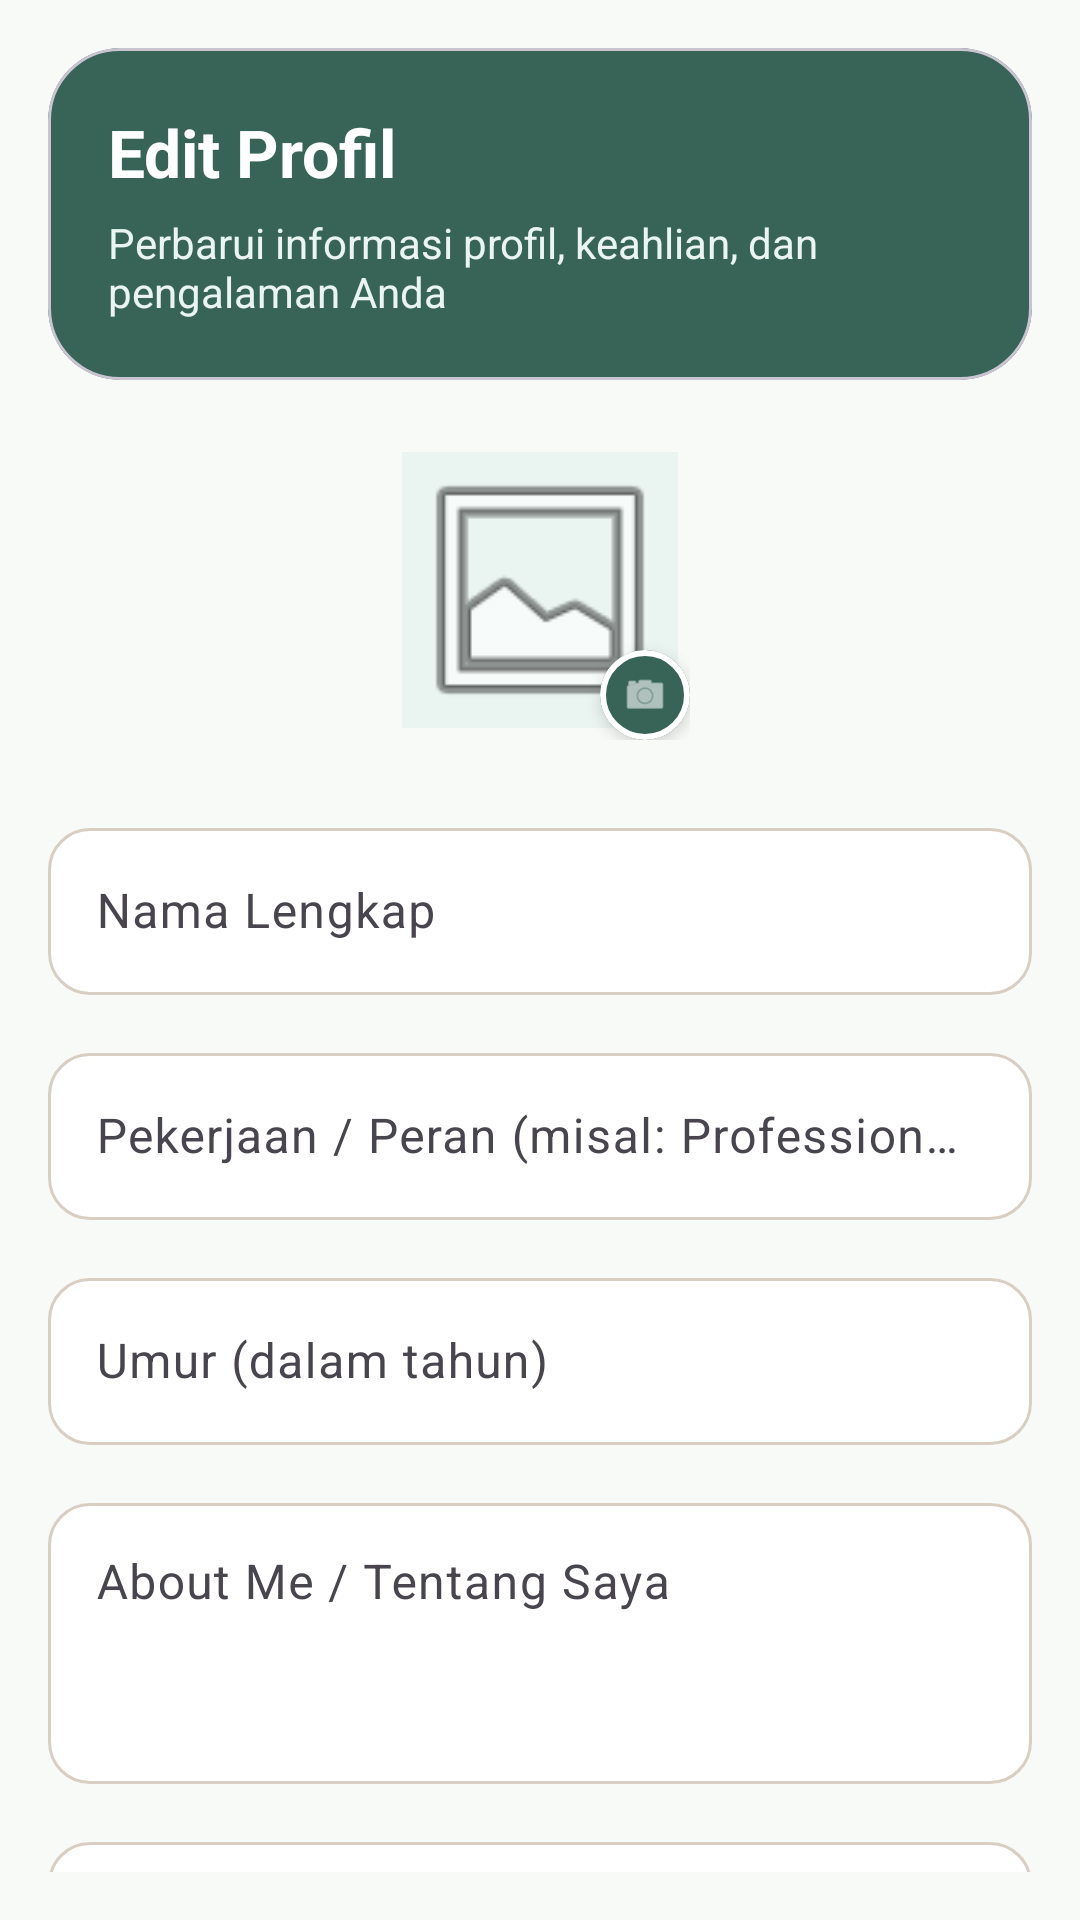

Produce the Android XML layout that renders to this screen, including the resource entries it uses.
<!-- AndroidManifest.xml: application theme Theme.CareMate -->
<!-- res/layout/fragment_edit_profile.xml -->
<?xml version='1.0' encoding='utf-8'?>
<androidx.core.widget.NestedScrollView xmlns:android="http://schemas.android.com/apk/res/android" xmlns:app="http://schemas.android.com/apk/res-auto" xmlns:tools="http://schemas.android.com/tools" android:layout_width="match_parent" android:layout_height="match_parent" android:background="#F8FAF8" android:fillViewport="true" android:padding="16dp" tools:context=".ui.profile.EditProfileFragment">

    <LinearLayout android:layout_width="match_parent" android:layout_height="wrap_content" android:orientation="vertical" android:paddingBottom="32dp">

        
        <com.google.android.material.card.MaterialCardView android:id="@+id/cardEditHeader" android:layout_width="match_parent" android:layout_height="wrap_content" android:layout_marginBottom="20dp" app:cardBackgroundColor="#386458" app:cardCornerRadius="24dp" app:cardElevation="0dp" app:contentPadding="20dp">

            <LinearLayout android:layout_width="match_parent" android:layout_height="wrap_content" android:orientation="vertical">

                <TextView android:layout_width="wrap_content" android:layout_height="wrap_content" android:text="@string/txt_fragment_edit_profile_119" android:textColor="@android:color/white" android:textSize="22sp" android:textStyle="bold" />

                <TextView android:layout_width="wrap_content" android:layout_height="wrap_content" android:layout_marginTop="6dp" android:text="@string/txt_fragment_edit_profile_120" android:textColor="#EAF4F0" android:textSize="14sp" />
            </LinearLayout>
        </com.google.android.material.card.MaterialCardView>

        
        <FrameLayout android:id="@+id/flEditAvatarContainer" android:layout_width="100dp" android:layout_height="100dp" android:layout_gravity="center_horizontal" android:layout_marginBottom="24dp" android:clickable="true" android:focusable="true" android:foreground="?attr/selectableItemBackgroundBorderless">

            <com.google.android.material.imageview.ShapeableImageView android:id="@+id/ivEditProfileAvatar" android:layout_width="92dp" android:layout_height="92dp" android:layout_gravity="center" android:background="#EAF4F0" android:scaleType="centerCrop" android:src="@android:drawable/ic_menu_gallery" app:cornerFamily="rounded" app:cornerSize="50%" />

            
            <com.google.android.material.card.MaterialCardView android:layout_width="30dp" android:layout_height="30dp" android:layout_gravity="bottom|end" app:cardBackgroundColor="#386458" app:cardCornerRadius="15dp" app:cardElevation="3dp" app:strokeColor="@android:color/white" app:strokeWidth="2dp">

                <ImageView android:layout_width="16dp" android:layout_height="16dp" android:layout_gravity="center" android:src="@android:drawable/ic_menu_camera" app:tint="@android:color/white" android:contentDescription="@null" />
            </com.google.android.material.card.MaterialCardView>
        </FrameLayout>

        
        <com.google.android.material.textfield.TextInputLayout android:id="@+id/tilProfileName" android:layout_width="match_parent" android:layout_height="wrap_content" android:layout_marginBottom="14dp" android:hint="@string/txt_fragment_edit_profile_121" app:boxBackgroundColor="@android:color/white" app:boxCornerRadiusBottomEnd="14dp" app:boxCornerRadiusBottomStart="14dp" app:boxCornerRadiusTopEnd="14dp" app:boxCornerRadiusTopStart="14dp">

            <com.google.android.material.textfield.TextInputEditText android:id="@+id/etProfileName" android:layout_width="match_parent" android:layout_height="wrap_content" android:inputType="textPersonName" android:textColor="#191C1B" />
        </com.google.android.material.textfield.TextInputLayout>

        
        <com.google.android.material.textfield.TextInputLayout android:id="@+id/tilProfileJob" android:layout_width="match_parent" android:layout_height="wrap_content" android:layout_marginBottom="14dp" android:hint="@string/txt_fragment_edit_profile_122" app:boxBackgroundColor="@android:color/white" app:boxCornerRadiusBottomEnd="14dp" app:boxCornerRadiusBottomStart="14dp" app:boxCornerRadiusTopEnd="14dp" app:boxCornerRadiusTopStart="14dp">

            <com.google.android.material.textfield.TextInputEditText android:id="@+id/etProfileJob" android:layout_width="match_parent" android:layout_height="wrap_content" android:inputType="textCapWords" android:textColor="#191C1B" />
        </com.google.android.material.textfield.TextInputLayout>

        
        <com.google.android.material.textfield.TextInputLayout android:id="@+id/tilProfileAge" android:layout_width="match_parent" android:layout_height="wrap_content" android:layout_marginBottom="14dp" android:hint="@string/txt_fragment_edit_profile_123" app:boxBackgroundColor="@android:color/white" app:boxCornerRadiusBottomEnd="14dp" app:boxCornerRadiusBottomStart="14dp" app:boxCornerRadiusTopEnd="14dp" app:boxCornerRadiusTopStart="14dp">

            <com.google.android.material.textfield.TextInputEditText android:id="@+id/etProfileAge" android:layout_width="match_parent" android:layout_height="wrap_content" android:inputType="number" android:textColor="#191C1B" />
        </com.google.android.material.textfield.TextInputLayout>

        
        <com.google.android.material.textfield.TextInputLayout android:id="@+id/tilProfileBio" android:layout_width="match_parent" android:layout_height="wrap_content" android:layout_marginBottom="14dp" android:hint="@string/txt_fragment_edit_profile_124" app:boxBackgroundColor="@android:color/white" app:boxCornerRadiusBottomEnd="14dp" app:boxCornerRadiusBottomStart="14dp" app:boxCornerRadiusTopEnd="14dp" app:boxCornerRadiusTopStart="14dp">

            <com.google.android.material.textfield.TextInputEditText android:id="@+id/etProfileBio" android:layout_width="match_parent" android:layout_height="wrap_content" android:inputType="textMultiLine" android:minLines="3" android:gravity="top" android:textColor="#191C1B" />
        </com.google.android.material.textfield.TextInputLayout>

        
        <com.google.android.material.textfield.TextInputLayout android:id="@+id/tilProfileExp" android:layout_width="match_parent" android:layout_height="wrap_content" android:layout_marginBottom="14dp" android:hint="@string/txt_fragment_edit_profile_125" app:boxBackgroundColor="@android:color/white" app:boxCornerRadiusBottomEnd="14dp" app:boxCornerRadiusBottomStart="14dp" app:boxCornerRadiusTopEnd="14dp" app:boxCornerRadiusTopStart="14dp">

            <com.google.android.material.textfield.TextInputEditText android:id="@+id/etProfileExp" android:layout_width="match_parent" android:layout_height="wrap_content" android:inputType="textMultiLine" android:minLines="3" android:gravity="top" android:textColor="#191C1B" />
        </com.google.android.material.textfield.TextInputLayout>

        
        <com.google.android.material.textfield.TextInputLayout android:id="@+id/tilProfileSkills" android:layout_width="match_parent" android:layout_height="wrap_content" android:layout_marginBottom="24dp" android:hint="@string/txt_fragment_edit_profile_126" app:boxBackgroundColor="@android:color/white" app:boxCornerRadiusBottomEnd="14dp" app:boxCornerRadiusBottomStart="14dp" app:boxCornerRadiusTopEnd="14dp" app:boxCornerRadiusTopStart="14dp">

            <com.google.android.material.textfield.TextInputEditText android:id="@+id/etProfileSkills" android:layout_width="match_parent" android:layout_height="wrap_content" android:inputType="textMultiLine" android:minLines="2" android:gravity="top" android:textColor="#191C1B" />
        </com.google.android.material.textfield.TextInputLayout>

        
        <com.google.android.material.button.MaterialButton android:id="@+id/btnSaveProfile" android:layout_width="match_parent" android:layout_height="56dp" android:text="@string/txt_fragment_edit_profile_127" android:textAllCaps="false" android:textColor="@android:color/white" android:textSize="16sp" android:textStyle="bold" app:backgroundTint="#386458" app:cornerRadius="14dp" />

    </LinearLayout>
</androidx.core.widget.NestedScrollView>
<!-- resources referenced by this layout -->
<resources>
  <string name="txt_fragment_edit_profile_119">Edit Profil</string>
  <string name="txt_fragment_edit_profile_120">Perbarui informasi profil, keahlian, dan pengalaman Anda</string>
  <string name="txt_fragment_edit_profile_121">Nama Lengkap</string>
  <string name="txt_fragment_edit_profile_122">Pekerjaan / Peran (misal: Professional Caregiver)</string>
  <string name="txt_fragment_edit_profile_123">Umur (dalam tahun)</string>
  <string name="txt_fragment_edit_profile_124">About Me / Tentang Saya</string>
  <string name="txt_fragment_edit_profile_125">Pengalaman Kerja (pisahkan dengan baris baru / Enter)</string>
  <string name="txt_fragment_edit_profile_126">Keahlian / Skills (pisahkan dengan koma)</string>
  <string name="txt_fragment_edit_profile_127">Simpan Perubahan</string>
  <style name="Theme.CareMate" parent="Base.Theme.CareMate" />
  <style name="Base.Theme.CareMate" parent="Theme.Material3.DayNight.NoActionBar">
          <item name="colorPrimary">@color/caremate_primary</item>
          <item name="colorSecondary">@color/caremate_secondary</item>
          <item name="colorTertiary">@color/caremate_tertiary</item>
          <item name="colorSurface">@color/caremate_surface</item>
          <item name="colorOnSurface">@color/caremate_neutral</item>
          <item name="colorOutline">@color/caremate_outline</item>
          <item name="android:statusBarColor">@android:color/transparent</item>
      </style>
  <color name="caremate_primary">#5E8B7E</color>
  <color name="caremate_secondary">#7DA0B1</color>
  <color name="caremate_tertiary">#F4EDE3</color>
  <color name="caremate_surface">#FFFDF9</color>
  <color name="caremate_neutral">#4A4D4C</color>
  <color name="caremate_outline">#D8CEC1</color>
</resources>
